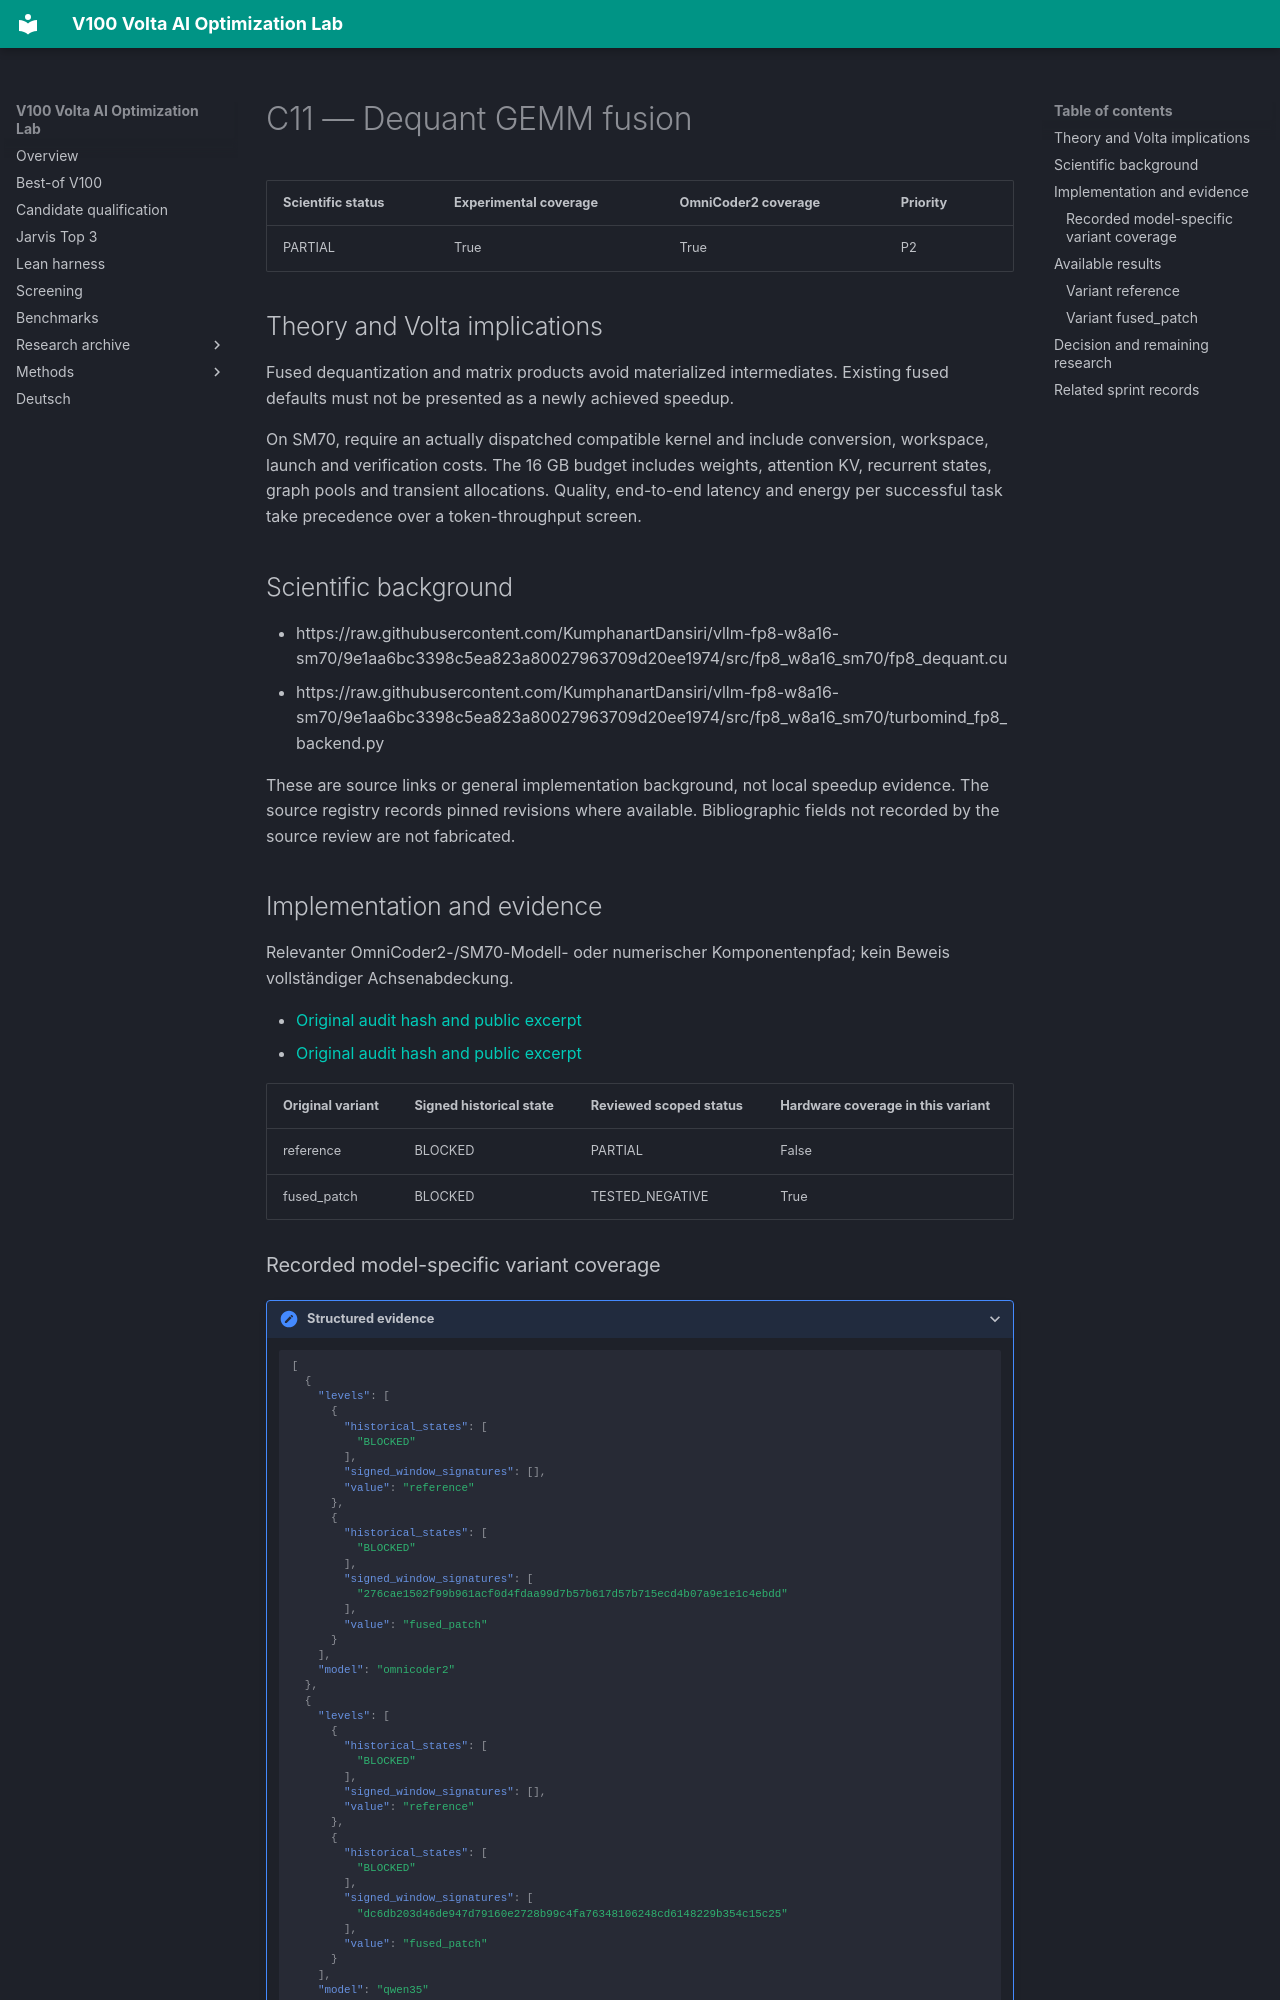

repository: Maxxxel/v100-volta-ai-optimization-lab · page: factors/C11/index.html · generator: mkdocs

# C11 — Dequant GEMM fusion

| Scientific status | Experimental coverage | OmniCoder2 coverage | Priority |
|---|---|---|---|
| PARTIAL | True | True | P2 |


## Theory and Volta implications

Fused dequantization and matrix products avoid materialized intermediates. Existing fused defaults must not be presented as a newly achieved speedup.

On SM70, require an actually dispatched compatible kernel and include conversion, workspace, launch and verification costs. The 16 GB budget includes weights, attention KV, recurrent states, graph pools and transient allocations. Quality, end-to-end latency and energy per successful task take precedence over a token-throughput screen.

## Scientific background

- https://raw.githubusercontent.com/KumphanartDansiri/vllm-fp8-w8a16-sm70/9e1aa6bc3398c5ea823a80027963709d20ee1974/src/fp8_w8a16_sm70/fp8_dequant.cu
- https://raw.githubusercontent.com/KumphanartDansiri/vllm-fp8-w8a16-sm70/9e1aa6bc3398c5ea823a80027963709d20ee1974/src/fp8_w8a16_sm70/turbomind_fp8_backend.py

These are source links or general implementation background, not local speedup evidence. The source registry records pinned revisions where available. Bibliographic fields not recorded by the source review are not fabricated.

## Implementation and evidence

Relevanter OmniCoder2-/SM70-Modell- oder numerischer Komponentenpfad; kein Beweis vollständiger Achsenabdeckung.

- [Original audit hash and public excerpt](../audits/audit-68f29d4a2beebd20e166.md)
- [Original audit hash and public excerpt](../audits/audit-dd2d040919ab3ed21d7e.md)

| Original variant | Signed historical state | Reviewed scoped status | Hardware coverage in this variant |
|---|---|---|---|
| reference | BLOCKED | PARTIAL | False |
| fused_patch | BLOCKED | TESTED_NEGATIVE | True |
